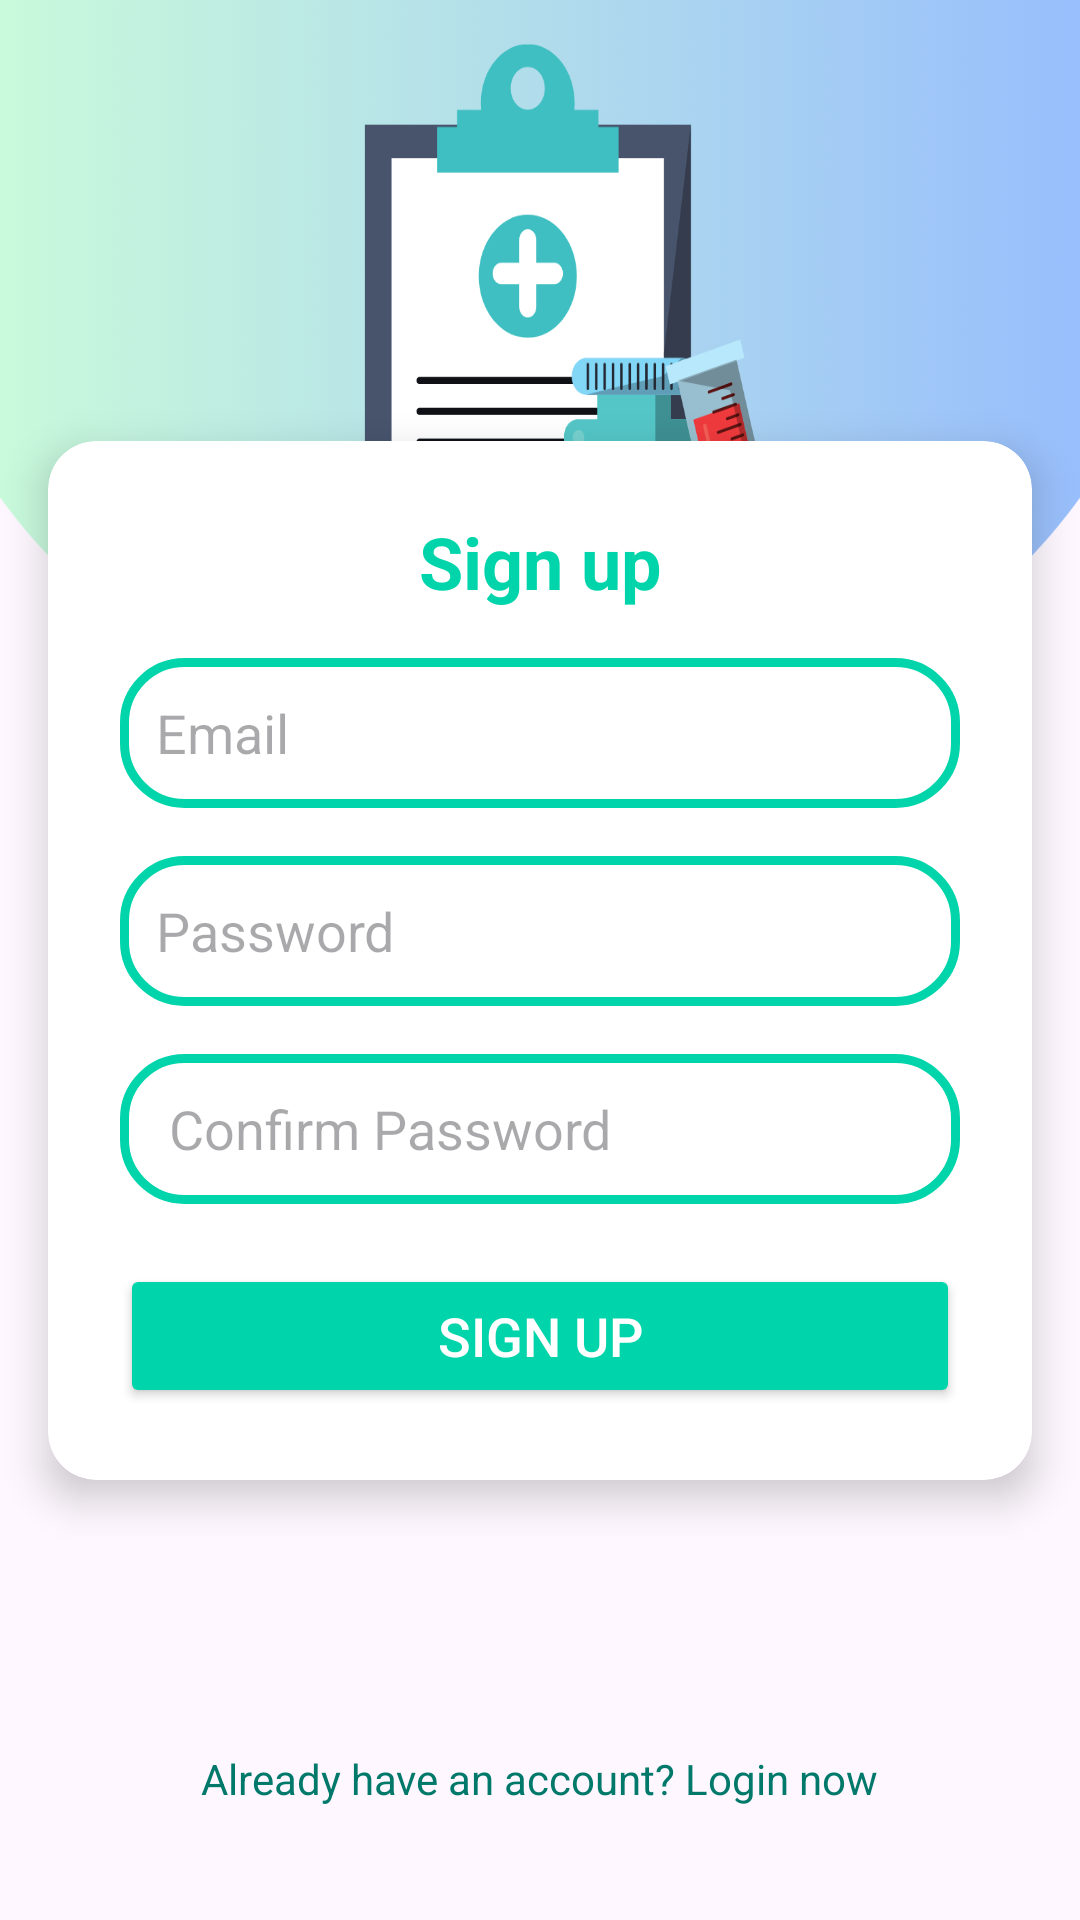

This screen was rendered from an Android layout file. Write that file and the resources it references.
<!-- AndroidManifest.xml: application theme Theme.Pharmassist -->
<!-- res/layout/activity_doctor_signup.xml -->
<?xml version="1.0" encoding="utf-8"?>
<androidx.constraintlayout.widget.ConstraintLayout xmlns:android="http://schemas.android.com/apk/res/android"
    xmlns:app="http://schemas.android.com/apk/res-auto"
    xmlns:tools="http://schemas.android.com/tools"
    android:layout_width="match_parent"
    android:layout_height="match_parent"
    android:background="@drawable/bacground"
    tools:context=".login.DoctorSignup">


    
    <androidx.cardview.widget.CardView
        android:id="@+id/login_card"
        android:layout_width="match_parent"
        android:layout_height="wrap_content"
        android:layout_margin="16dp"
        android:foregroundGravity="center"
        app:cardCornerRadius="16dp"

        app:cardElevation="8dp"
        app:layout_constraintBottom_toBottomOf="parent"
        app:layout_constraintEnd_toEndOf="parent"
        app:layout_constraintHorizontal_bias="0.68"
        app:layout_constraintStart_toStartOf="parent"
        app:layout_constraintTop_toTopOf="parent">

        <LinearLayout
            android:layout_width="match_parent"
            android:layout_height="match_parent"
            android:layout_gravity="center_horizontal"
            android:orientation="vertical"

            android:padding="24dp">

            <TextView
                android:id="@+id/signup_title"
                android:layout_width="match_parent"
                android:layout_height="wrap_content"
                android:layout_gravity="center"
                android:text="Sign up"
                android:textAlignment="center"
                android:textColor="@color/teal"
                android:textSize="24sp"
                android:textStyle="bold" />

            <EditText
                android:id="@+id/email_edit_text"
                android:layout_width="match_parent"
                android:layout_height="50dp"
                android:layout_marginTop="16dp"
                android:background="@drawable/custom_edittext"
                android:drawableLeft="@drawable/baseline_person_24"
                android:drawablePadding="7dp"
                android:hint="Email"
                android:padding="12dp" />
            <com.google.android.material.textfield.TextInputEditText
                android:id="@+id/password_edit_text"
                android:layout_width="match_parent"
                android:layout_height="50dp"
                android:layout_marginTop="16dp"
                android:background="@drawable/custom_edittext"

                android:drawablePadding="7dp"
                android:hint="Password"
                android:inputType="textPassword"
                android:padding="12dp"
                android:textColor="@color/black" />

            <EditText
                android:id="@+id/confirmpassword"
                android:layout_width="match_parent"
                android:layout_height="50dp"
                android:layout_marginTop="16dp"
                android:background="@drawable/custom_edittext"

                android:drawablePadding="7dp"
                android:hint=" Confirm Password"
                android:inputType="textPassword"
                android:padding="12dp"
                android:textColor="@color/black" />


            <Button
                android:id="@+id/signup_button"
                android:layout_width="match_parent"
                android:layout_height="wrap_content"
                android:layout_marginTop="20dp"
                android:backgroundTint="@color/teal"
                android:text="sign up"
                android:textColor="@android:color/white"
                android:textSize="18dp" />

        </LinearLayout>
    </androidx.cardview.widget.CardView>

    
    <TextView
        android:id="@+id/signup_text"
        android:layout_width="wrap_content"
        android:layout_height="wrap_content"
        android:layout_gravity="center"
        android:text="Already have an account? Login now"
        android:textColor="#00796B"
        android:textSize="14sp"
        app:layout_constraintBottom_toBottomOf="parent"
        app:layout_constraintEnd_toEndOf="parent"
        app:layout_constraintStart_toStartOf="parent"
        app:layout_constraintTop_toBottomOf="@+id/login_card"
        app:layout_constraintVertical_bias="0.705" />

</androidx.constraintlayout.widget.ConstraintLayout>
<!-- resources referenced by this layout -->
<resources>
  <color name="black">#FF000000</color>
  <color name="teal">#00D4AA</color>
  <!-- drawable bacground: png bitmap (drawable-xxxhdpi, 537395 bytes) -->
  <!-- drawable custom_edittext (drawable) -->
  <?xml version="1.0" encoding="utf-8"?>
  <shape xmlns:android="http://schemas.android.com/apk/res/android"
  
      android:shape="rectangle">
      <stroke
          android:width="3dp"
          android:color="@color/teal"/>
      <corners
          android:radius="20dp"/>
  
  
  </shape>
  <style name="Theme.Pharmassist" parent="Base.Theme.Pharmassist" />
  <style name="Base.Theme.Pharmassist" parent="Theme.Material3.DayNight.NoActionBar">
          
          
      </style>
</resources>
